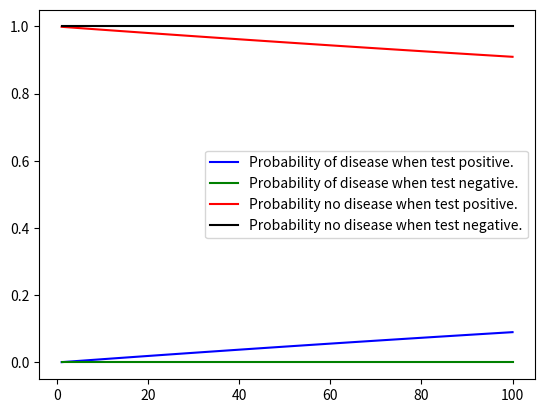

This figure's Python source:
import numpy as np
import matplotlib.pyplot as plt


def calculate_medical_test(p_of_disease, p_of_positive_test_given_no_disease, p_of_negative_test_given_disease):
    p_a = p_of_disease
    p_not_a = 1 - p_a

    p_b_given_not_a = p_of_positive_test_given_no_disease
    p_not_b_given_a = p_of_negative_test_given_disease

    p_b_given_a = 1 - p_not_b_given_a
    p_not_b_given_not_a = 1 - p_b_given_not_a

    p_b = p_b_given_a * p_a + p_b_given_not_a * p_not_a
    p_not_b = p_not_b_given_a * p_a + p_not_b_given_not_a * p_not_a

    p_a_given_b = p_b_given_a * p_a / p_b
    p_a_given_not_b = p_not_b_given_a * p_a / p_not_b
    p_not_a_given_b = p_b_given_not_a * p_not_a / p_b
    p_not_a_given_not_b = p_not_b_given_not_a * p_not_a / p_not_b

    return p_a_given_b, p_a_given_not_b, p_not_a_given_b, p_not_a_given_not_b


population = 50000
affected_people_out_of_population = 100

probability_of_disease = affected_people_out_of_population / population
positive_test_given_no_disease = 0.02
negative_test_given_disease = 0.01

results_description = ['Probability of disease when test positive',
                       'Probability of disease when test negative',
                       'Probability no disease when test positive',
                       'Probability no disease when test negative']

series1 = []
series2 = []
series3 = []
series4 = []

for i in range(1, 101):
    result = calculate_medical_test(i / population, positive_test_given_no_disease, negative_test_given_disease)
    series1.append(result[0])
    series2.append(result[1])
    series3.append(result[2])
    series4.append(result[3])

affected = np.arange(1, 101)

plt.plot(affected, series1, color='blue', label='Probability of disease when test positive.')
plt.plot(affected, series2, color='green', label='Probability of disease when test negative.')
plt.plot(affected, series3, color='red', label='Probability no disease when test positive.')
plt.plot(affected, series4, color='black', label='Probability no disease when test negative.')
plt.legend()
plt.show()